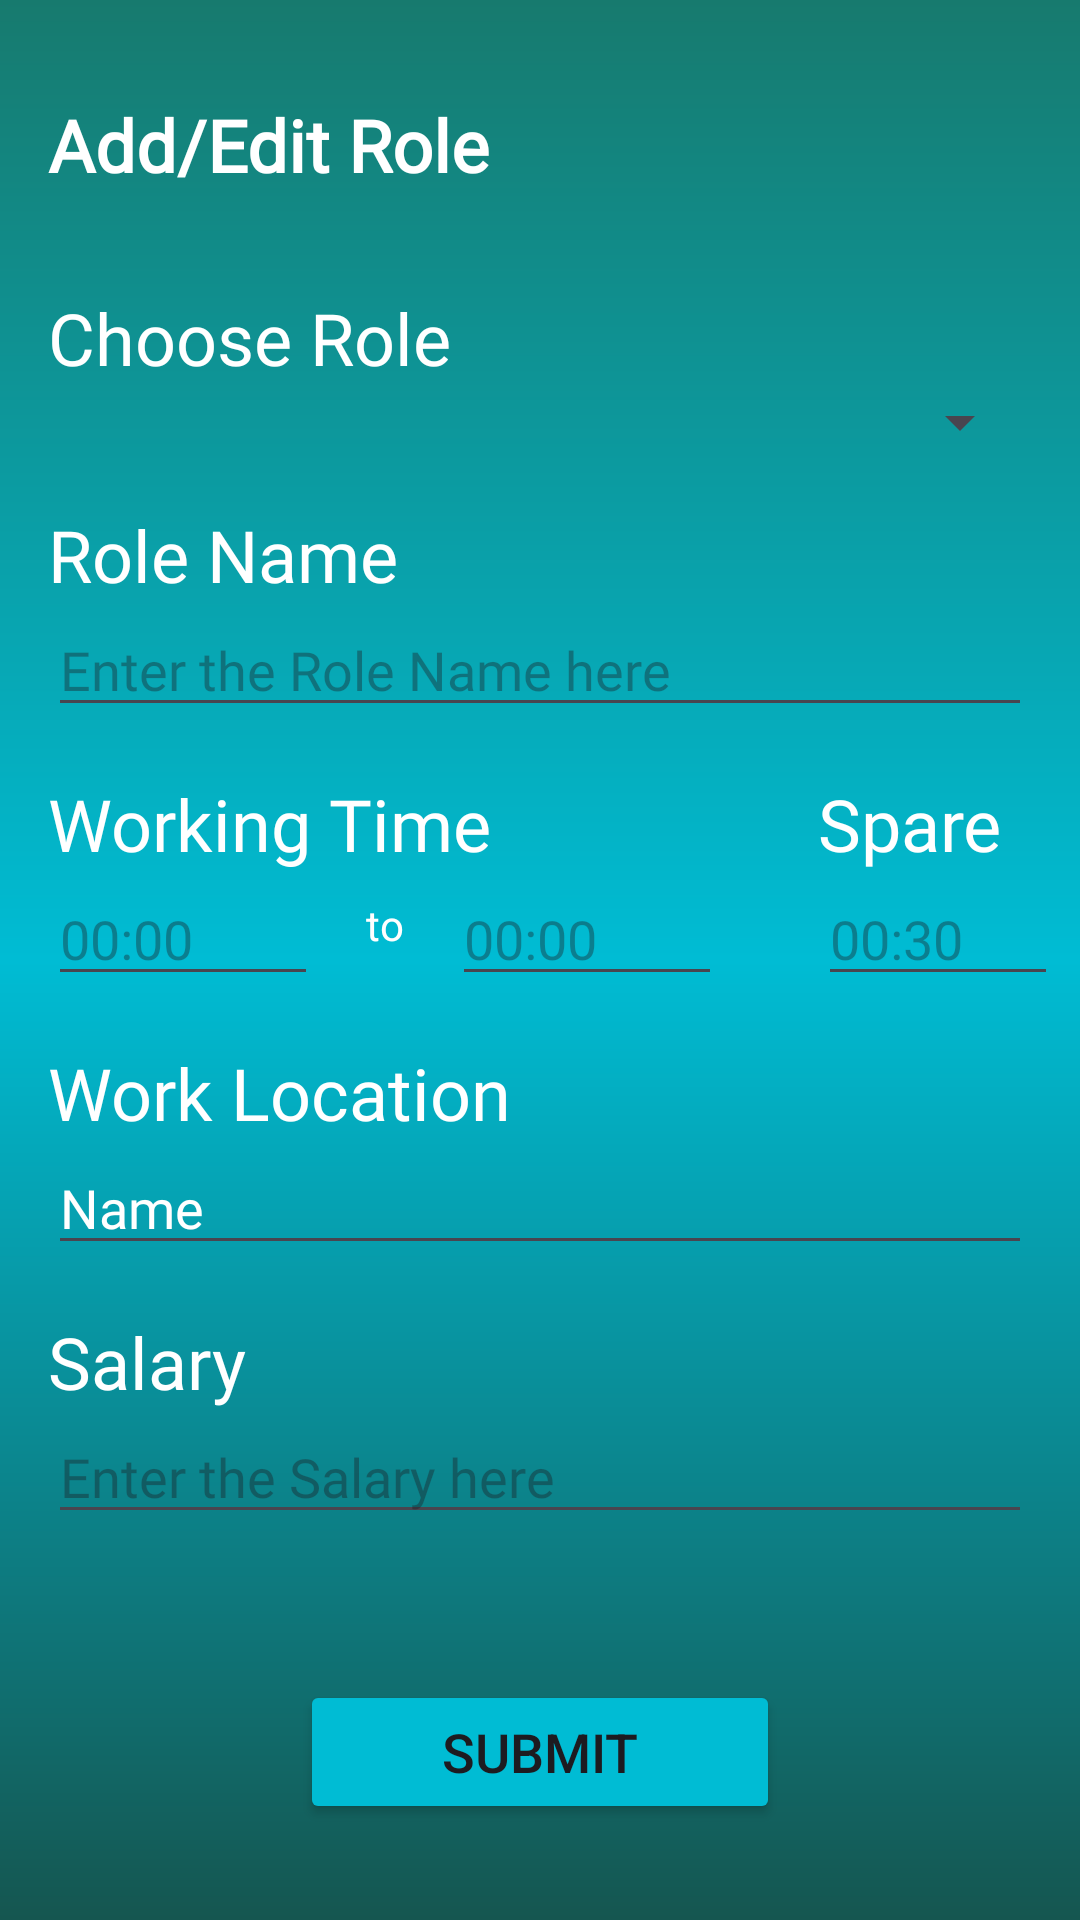

Here is an Android app screen rendered from its layout file. Give the layout XML and the strings, colors and styles it references.
<!-- AndroidManifest.xml: application theme Theme.VirtualAttendance -->
<!-- res/layout/fragment_role_setting.xml -->
<?xml version="1.0" encoding="utf-8"?>
<androidx.constraintlayout.widget.ConstraintLayout xmlns:android="http://schemas.android.com/apk/res/android"
    xmlns:app="http://schemas.android.com/apk/res-auto"
    xmlns:tools="http://schemas.android.com/tools"
    android:layout_width="match_parent"
    android:layout_height="match_parent"
    android:background="@drawable/gradient_background"
    tools:context=".ui.rolesetting.RoleSettingFragment">

    <TextView
        android:id="@+id/roleSettingTitleTV"
        android:layout_width="wrap_content"
        android:layout_height="wrap_content"
        android:layout_marginStart="16dp"
        android:layout_marginTop="32dp"
        android:fontFamily="@font/harmattan"
        android:textColor="@color/white"
        android:text="Add/Edit Role"
        android:textSize="24sp"
        android:textStyle="bold"
        app:layout_constraintStart_toStartOf="parent"
        app:layout_constraintTop_toTopOf="parent" />

    <TextView
        android:id="@+id/textView9"
        android:layout_width="wrap_content"
        android:layout_height="wrap_content"
        android:layout_marginStart="16dp"
        android:layout_marginTop="16dp"
        android:fontFamily="@font/harmattan"
        android:textColor="@color/white"
        android:text="Role Name"
        android:textSize="24sp"
        app:layout_constraintStart_toStartOf="parent"
        app:layout_constraintTop_toBottomOf="@+id/roleSettingRoleSp" />

    <TextView
        android:id="@+id/textView10"
        android:layout_width="wrap_content"
        android:layout_height="wrap_content"
        android:layout_marginStart="16dp"
        android:layout_marginTop="16dp"
        android:fontFamily="@font/harmattan"
        android:textColor="@color/white"
        android:text="Working Time"
        android:textSize="24sp"
        app:layout_constraintStart_toStartOf="parent"
        app:layout_constraintTop_toBottomOf="@+id/roleSettingNameSp" />

    <TextView
        android:id="@+id/textView11"
        android:layout_width="wrap_content"
        android:layout_height="wrap_content"
        android:layout_marginStart="16dp"
        android:layout_marginTop="16dp"
        android:fontFamily="@font/harmattan"
        android:textColor="@color/white"
        android:text="Work Location"
        android:textSize="24sp"
        app:layout_constraintStart_toStartOf="parent"
        app:layout_constraintTop_toBottomOf="@+id/roleSettingStartTimeTP" />

    <TextView
        android:id="@+id/textView12"
        android:layout_width="wrap_content"
        android:layout_height="wrap_content"
        android:layout_marginStart="16dp"
        android:layout_marginTop="16dp"
        android:fontFamily="@font/harmattan"
        android:textColor="@color/white"
        android:text="Salary"
        android:textSize="24sp"
        app:layout_constraintStart_toStartOf="parent"
        app:layout_constraintTop_toBottomOf="@+id/roleSettingLocationET" />

    <Button
        android:id="@+id/roleSettingSubmitBtn"
        android:layout_width="160dp"
        android:layout_height="wrap_content"
        android:layout_marginStart="16dp"
        android:layout_marginEnd="16dp"
        android:layout_marginBottom="32dp"
        android:backgroundTint="#00BCD4"
        android:text="Submit"
        android:textSize="18sp"
        app:layout_constraintBottom_toBottomOf="parent"
        app:layout_constraintEnd_toEndOf="parent"
        app:layout_constraintStart_toStartOf="parent" />

    <Button
        android:id="@+id/roleSettingDeleteBtn"
        android:layout_width="100dp"
        android:layout_height="wrap_content"
        android:layout_marginTop="32dp"
        android:layout_marginEnd="16dp"
        android:backgroundTint="#FF0000"
        android:text="Delete"
        android:textSize="16sp"
        android:fontFamily="@font/harmattan"
        android:textColor="@color/white"
        android:visibility="gone"
        app:layout_constraintEnd_toEndOf="parent"
        app:layout_constraintHorizontal_bias="1.0"
        app:layout_constraintStart_toEndOf="@+id/roleSettingTitleTV"
        app:layout_constraintTop_toTopOf="parent" />

    <EditText
        android:id="@+id/roleSettingEndTimeTP"
        android:layout_width="90dp"
        android:layout_height="0dp"
        android:layout_marginStart="16dp"
        android:ems="10"
        android:fontFamily="@font/harmattan"
        android:hint="00:00"
        android:inputType="time"
        android:textColor="@color/white"
        app:layout_constraintStart_toEndOf="@+id/textView4"
        app:layout_constraintTop_toBottomOf="@+id/textView10" />

    <EditText
        android:id="@+id/roleSettingStartTimeTP"
        android:layout_width="90dp"
        android:layout_height="0dp"
        android:layout_marginStart="16dp"
        android:ems="10"
        android:fontFamily="@font/harmattan"
        android:hint="00:00"
        android:inputType="time"
        android:textColor="@color/white"
        app:layout_constraintStart_toStartOf="parent"
        app:layout_constraintTop_toBottomOf="@+id/textView10" />

    <EditText
        android:id="@+id/roleSettingSalaryNum"
        android:layout_width="0dp"
        android:layout_height="wrap_content"
        android:layout_marginStart="16dp"
        android:layout_marginEnd="16dp"
        android:ems="10"
        android:fontFamily="@font/harmattan"
        android:hint="Enter the Salary here"
        android:inputType="numberDecimal"
        android:textColor="@color/white"
        app:layout_constraintEnd_toEndOf="parent"
        app:layout_constraintStart_toStartOf="parent"
        app:layout_constraintTop_toBottomOf="@+id/textView12" />

    <EditText
        android:id="@+id/roleSettingNameSp"
        android:layout_width="0dp"
        android:layout_height="wrap_content"
        android:layout_marginStart="16dp"
        android:layout_marginEnd="16dp"
        android:ems="10"
        android:fontFamily="@font/harmattan"
        android:hint="Enter the Role Name here"
        android:inputType="text"
        android:textColor="@color/white"
        app:layout_constraintEnd_toEndOf="parent"
        app:layout_constraintStart_toStartOf="parent"
        app:layout_constraintTop_toBottomOf="@+id/textView9" />

    <TextView
        android:id="@+id/textView4"
        android:layout_width="wrap_content"
        android:layout_height="wrap_content"
        android:layout_marginStart="16dp"
        android:layout_marginTop="8dp"
        android:text="to"
        android:textColor="@color/white"
        app:layout_constraintStart_toEndOf="@+id/roleSettingStartTimeTP"
        app:layout_constraintTop_toBottomOf="@+id/textView10" />

    <EditText
        android:id="@+id/roleSettingLocationET"
        android:layout_width="0dp"
        android:layout_height="wrap_content"
        android:layout_marginStart="16dp"
        android:layout_marginEnd="16dp"
        android:ems="10"
        android:fontFamily="@font/harmattan"
        android:hint="Enter the Work Location here"
        android:inputType="text"
        android:text="Name"
        android:textColor="@color/white"
        app:layout_constraintEnd_toEndOf="parent"
        app:layout_constraintStart_toStartOf="parent"
        app:layout_constraintTop_toBottomOf="@+id/textView11" />

    <TextView
        android:id="@+id/textView5"
        android:layout_width="wrap_content"
        android:layout_height="wrap_content"
        android:layout_marginStart="32dp"
        android:layout_marginTop="16dp"
        android:fontFamily="@font/harmattan"
        android:text="Spare"
        android:textColor="@color/white"
        android:textSize="24sp"
        app:layout_constraintStart_toEndOf="@+id/roleSettingEndTimeTP"
        app:layout_constraintTop_toBottomOf="@+id/roleSettingNameSp" />

    <EditText
        android:id="@+id/roleSettingSpareTimeTP"
        android:layout_width="80dp"
        android:layout_height="wrap_content"
        android:layout_marginStart="32dp"
        android:ems="10"
        android:fontFamily="@font/harmattan"
        android:hint="00:30"
        android:inputType="time"
        android:textColor="@color/white"
        app:layout_constraintStart_toEndOf="@+id/roleSettingEndTimeTP"
        app:layout_constraintTop_toBottomOf="@+id/textView5" />

    <TextView
        android:id="@+id/textView6"
        android:layout_width="wrap_content"
        android:layout_height="wrap_content"
        android:layout_marginStart="16dp"
        android:layout_marginTop="32dp"
        android:fontFamily="@font/harmattan"
        android:textColor="@color/white"
        android:text="Choose Role"
        android:textSize="24sp"
        app:layout_constraintStart_toStartOf="parent"
        app:layout_constraintTop_toBottomOf="@+id/roleSettingTitleTV" />

    <Spinner
        android:id="@+id/roleSettingRoleSp"
        android:layout_width="0dp"
        android:layout_height="wrap_content"
        android:layout_marginStart="16dp"
        android:layout_marginEnd="16dp"
        android:textColor="@color/white"
        app:layout_constraintEnd_toEndOf="parent"
        app:layout_constraintStart_toStartOf="parent"
        app:layout_constraintTop_toBottomOf="@+id/textView6" />

</androidx.constraintlayout.widget.ConstraintLayout>
<!-- resources referenced by this layout -->
<resources>
  <color name="white">#FFFFFFFF</color>
  <!-- drawable gradient_background (drawable) -->
  <shape xmlns:android="http://schemas.android.com/apk/res/android"
      android:shape="rectangle">
      <gradient
          android:angle="90"
          android:centerColor="#00BCD4"
          android:endColor="#177A6E"
          android:startColor="#155650"
          android:type="linear" />
  </shape>
  <style name="Theme.VirtualAttendance" parent="Base.Theme.VirtualAttendance" />
  <style name="Base.Theme.VirtualAttendance" parent="Theme.Material3.DayNight.NoActionBar">
          
          
      </style>
</resources>
